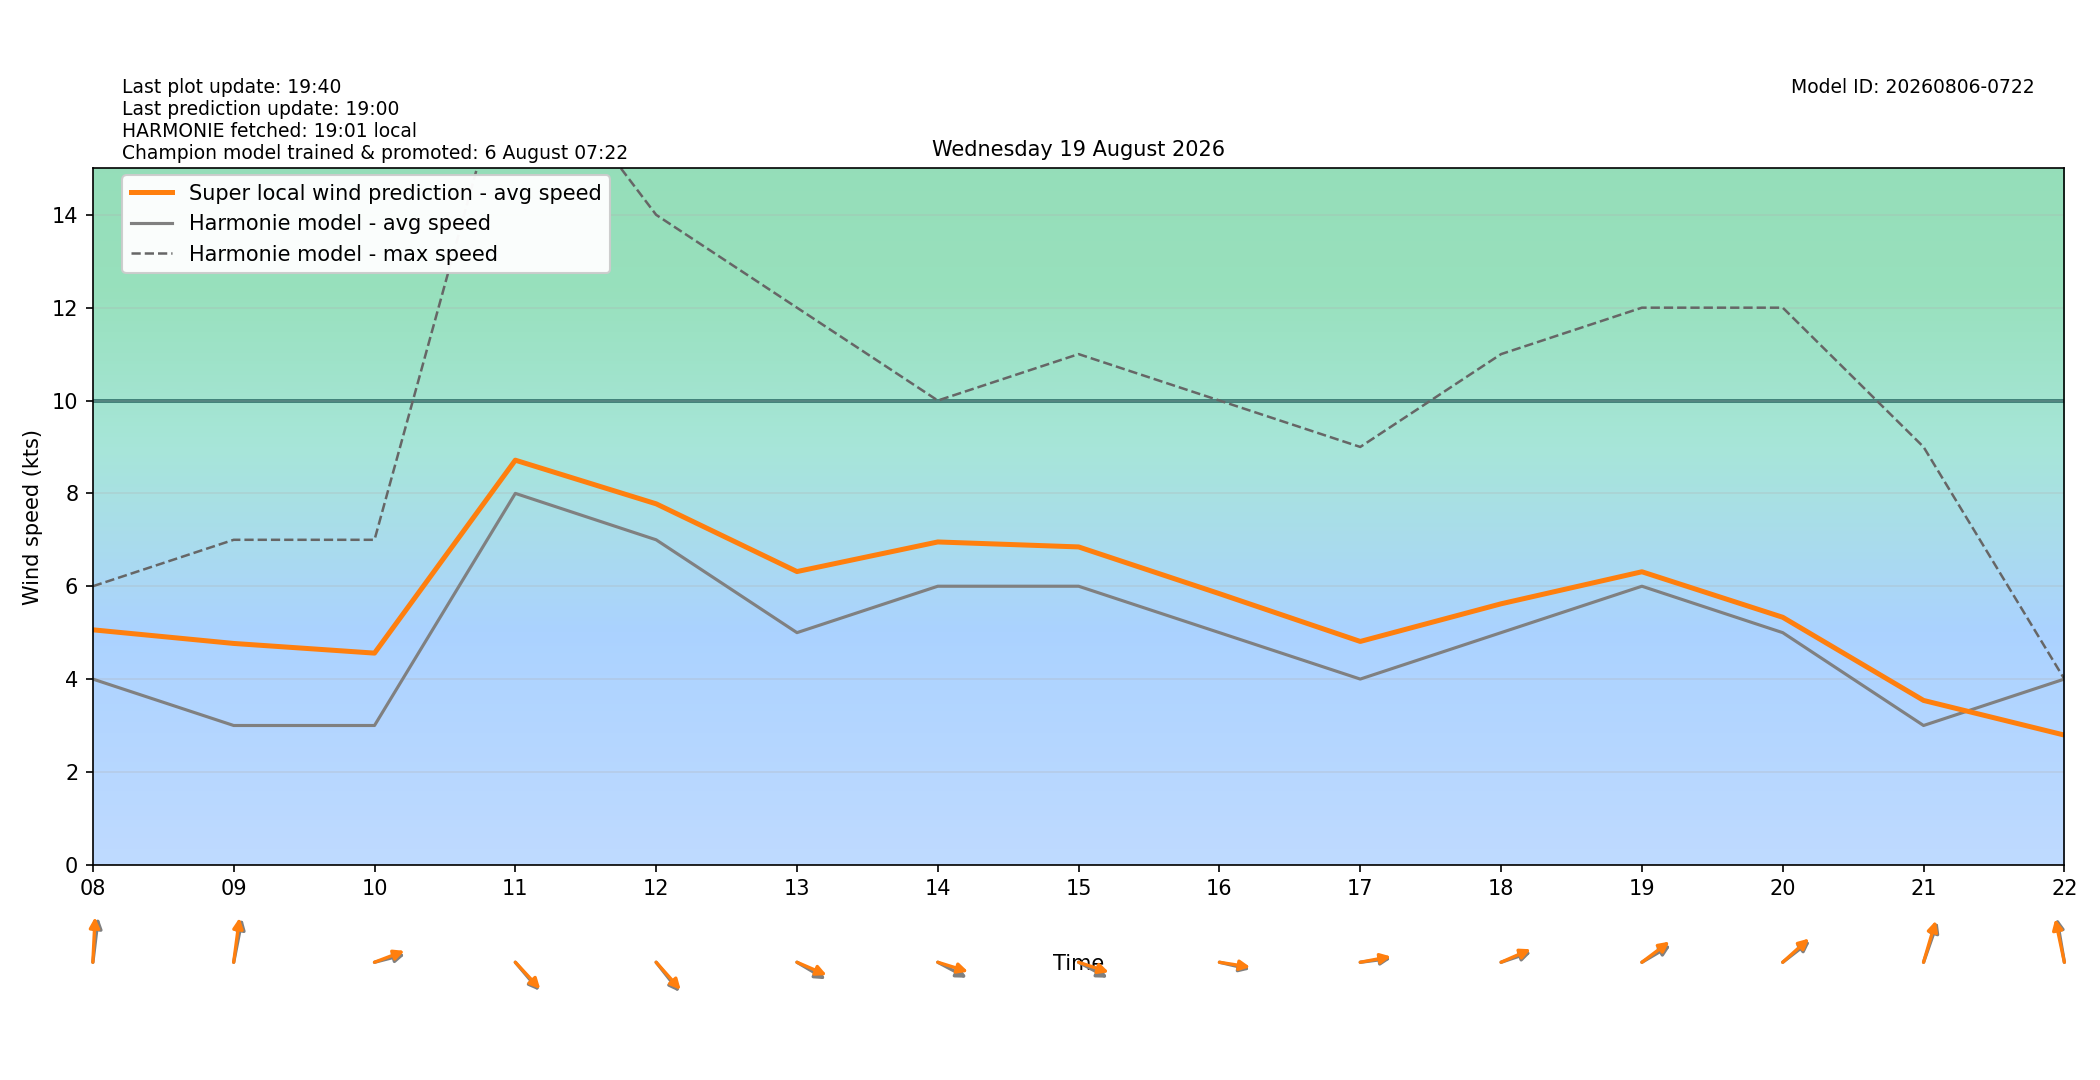

Data behind this chart, as committed beside it:
target_time_utc, target_time_local, hour_utc, hour_local, forecast_wind_speed, forecast_wind_min, forecast_wind_max, lstm_pred_wind_speed, delta_speed_lstm_minus_forecast, forecast_wind_dir_deg, lstm_pred_wind_dir_deg, delta_dir_lstm_minus_forecast
2026-08-18T22:00:00Z, 2026-08-19T00:00:00+0200, 22, 00, 4.0, 4.0, 7.0, 2.785, -1.215, 292.0, 289.1, -2.937
2026-08-18T23:00:00Z, 2026-08-19T01:00:00+0200, 23, 01, 4.0, 4.0, 7.0, 3.318, -0.6825, 258.0, 253, -4.973
2026-08-19T00:00:00Z, 2026-08-19T02:00:00+0200, 00, 02, 3.0, 3.0, 7.0, 2.288, -0.7117, 296.0, 290.6, -5.417
2026-08-19T01:00:00Z, 2026-08-19T03:00:00+0200, 01, 03, 3.0, 3.0, 6.0, 3.114, 0.1136, 232.0, 226.8, -5.193
2026-08-19T02:00:00Z, 2026-08-19T04:00:00+0200, 02, 04, 3.0, 3.0, 5.0, 3.031, 0.03072, 256.0, 251.2, -4.791
2026-08-19T03:00:00Z, 2026-08-19T05:00:00+0200, 03, 05, 3.0, 3.0, 5.0, 3.404, 0.404, 242.0, 237.6, -4.38
2026-08-19T04:00:00Z, 2026-08-19T06:00:00+0200, 04, 06, 4.0, 4.0, 6.0, 4.378, 0.378, 251.0, 244.9, -6.112
2026-08-19T05:00:00Z, 2026-08-19T07:00:00+0200, 05, 07, 4.0, 4.0, 6.0, 4.84, 0.8404, 240.0, 234.2, -5.849
2026-08-19T06:00:00Z, 2026-08-19T08:00:00+0200, 06, 08, 4.0, 4.0, 6.0, 5.061, 1.061, 190.0, 184.2, -5.843
2026-08-19T07:00:00Z, 2026-08-19T09:00:00+0200, 07, 09, 3.0, 3.0, 7.0, 4.767, 1.767, 196.0, 190.9, -5.088
2026-08-19T08:00:00Z, 2026-08-19T10:00:00+0200, 08, 10, 3.0, 3.0, 7.0, 4.559, 1.559, 260.0, 255.4, -4.64
2026-08-19T09:00:00Z, 2026-08-19T11:00:00+0200, 09, 11, 8.0, 8.0, 18.0, 8.715, 0.715, 309.0, 306.4, -2.623
2026-08-19T10:00:00Z, 2026-08-19T12:00:00+0200, 10, 12, 7.0, 7.0, 14.0, 7.775, 0.7752, 311.0, 307.6, -3.402
2026-08-19T11:00:00Z, 2026-08-19T13:00:00+0200, 11, 13, 5.0, 5.0, 12.0, 6.316, 1.316, 292.0, 286.4, -5.552
2026-08-19T12:00:00Z, 2026-08-19T14:00:00+0200, 12, 14, 6.0, 6.0, 10.0, 6.954, 0.9536, 290.0, 282, -8.004
2026-08-19T13:00:00Z, 2026-08-19T15:00:00+0200, 13, 15, 6.0, 6.0, 11.0, 6.847, 0.8466, 290.0, 282.7, -7.283
2026-08-19T14:00:00Z, 2026-08-19T16:00:00+0200, 14, 16, 5.0, 5.0, 10.0, 5.84, 0.8396, 279.0, 276.2, -2.836
2026-08-19T15:00:00Z, 2026-08-19T17:00:00+0200, 15, 17, 4.0, 4.0, 9.0, 4.811, 0.8106, 265.0, 262.7, -2.303
2026-08-19T16:00:00Z, 2026-08-19T18:00:00+0200, 16, 18, 5.0, 5.0, 11.0, 5.622, 0.6215, 257.0, 253.3, -3.721
2026-08-19T17:00:00Z, 2026-08-19T19:00:00+0200, 17, 19, 6.0, 6.0, 12.0, 6.311, 0.3115, 248.0, 242.8, -5.196
2026-08-19T18:00:00Z, 2026-08-19T20:00:00+0200, 18, 20, 5.0, 5.0, 12.0, 5.331, 0.3312, 242.0, 238.3, -3.661
2026-08-19T19:00:00Z, 2026-08-19T21:00:00+0200, 19, 21, 3.0, 3.0, 9.0, 3.54, 0.5401, 207.0, 203.2, -3.751
2026-08-19T20:00:00Z, 2026-08-19T22:00:00+0200, 20, 22, 4.0, 4.0, 4.0, 2.793, -1.207, 166.0, 162.8, -3.154
2026-08-19T21:00:00Z, 2026-08-19T23:00:00+0200, 21, 23, 5.0, 5.0, 7.0, 3.458, -1.542, 174.0, 170.6, -3.423
